Dataset: classifier_dataset (GitHub, yagit21/mtg_scanner_application). Classes: Abandoned Outpost, Alluring Siren, Angelic Accord, archangel s light, Artifact Mutation, Augury Owl, Blood Artist, Boros Charm, Canal Monitor, Crippling Chill, Crosswinds, Cryptolith Fragment, Cyclops of One-Eyed Pass, Deception, Descendant of Soramaro, Dread Presence, Drunau Corpse Trawler, Duergar Hedge-Mage, Embodiment of Fury, Extinguish, Foul-Tongue Shriek, Frenemy of the Guildpact, Ghoulsteed, Gladecover Scout, Glimmer of Genius, Guiltfeeder, Harness the Storm, Hatchery Spider, I m rubber you re glue, imp s mischief, Impulsive Maneuvers, Karmic Justice, Kruin Striker, Lava Tubes, Lord of the Pit, Maelstrom Pulse, Mass Hysteria, Mazirek Kraul Death Priest, Merrow Harbinger, Mirri the Cursed Avatar, Mouth, Primal Druid, Puppeteer Clique, Ray of Erasure, Reach of Shadows, Rib Cage Spider, Riptide Mangler, rofellos s gift, Savvy Hunter, Shivan Raptor, Smelt, Spectral Reserves, Thriving Rats, Torch Fiend, Trap Essence, Ulvenwald Abomination, Vexing Scuttler, Vivid Creek, Warthog, Zhalfirin Decoy.

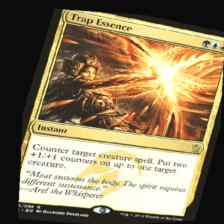
Label: Trap Essence

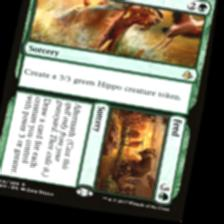
Label: Mouth

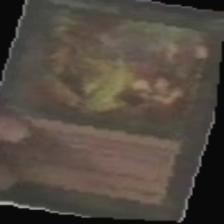
Label: rofellos s gift

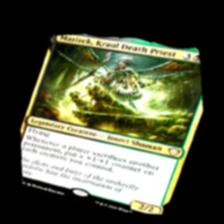
Label: Mazirek Kraul Death Priest

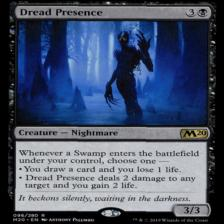
Label: Dread Presence

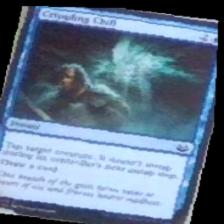
Label: Crippling Chill
